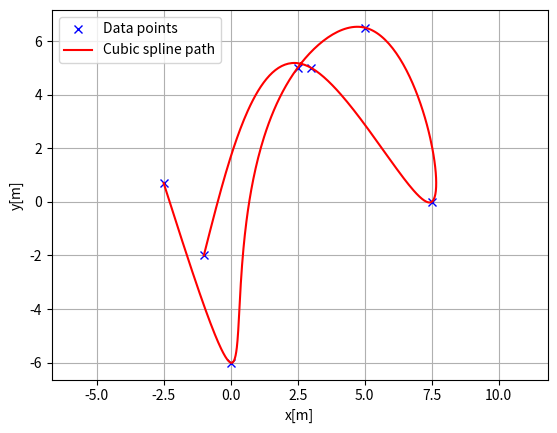
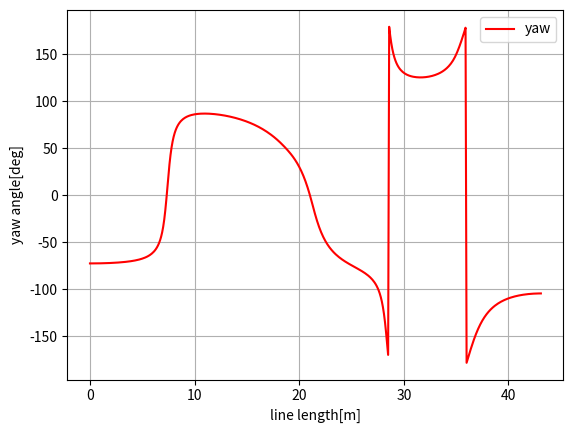
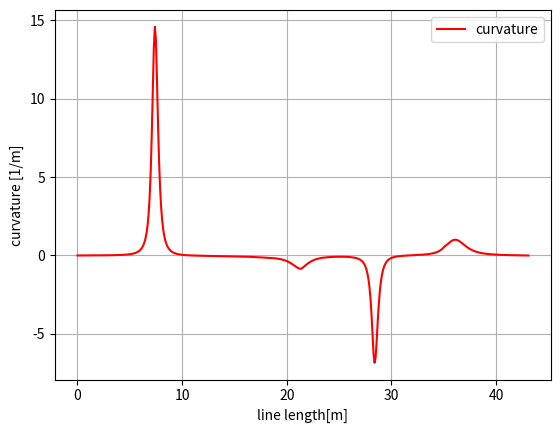

The matplotlib source for these figures, in order:
# Cubic Spline!

"""
Cubic spline planner

Author: Atsushi Sakai(@Atsushi_twi)

"""
import math
import numpy as np
import bisect


class CubicSpline1D:
    """
    1D Cubic Spline class

    Parameters
    ----------
    x : list
        x coordinates for data points. This x coordinates must be
        sorted
        in ascending order.
    y : list
        y coordinates for data points

    Examples
    --------
    You can interpolate 1D data points.

    >>> import numpy as np
    >>> import matplotlib.pyplot as plt
    >>> x = np.arange(5)
    >>> y = [1.7, -6, 5, 6.5, 0.0]
    >>> sp = CubicSpline1D(x, y)
    >>> xi = np.linspace(0.0, 5.0)
    >>> yi = [sp.calc_position(x) for x in xi]
    >>> plt.plot(x, y, "xb", label="Data points")
    >>> plt.plot(xi, yi , "r", label="Cubic spline interpolation")
    >>> plt.grid(True)
    >>> plt.legend()
    >>> plt.show()

    .. image:: cubic_spline_1d.png

    """

    def __init__(self, x, y):

        h = np.diff(x)
        if np.any(h < 0):
            raise ValueError("x coordinates must be sorted in ascending order")

        self.a, self.b, self.c, self.d = [], [], [], []
        self.x = x
        self.y = y
        self.nx = len(x)  # dimension of x

        # calc coefficient a
        self.a = [iy for iy in y]

        # calc coefficient c
        A = self.__calc_A(h)
        B = self.__calc_B(h, self.a)
        self.c = np.linalg.solve(A, B)

        # calc spline coefficient b and d
        for i in range(self.nx - 1):
            d = (self.c[i + 1] - self.c[i]) / (3.0 * h[i])
            b = 1.0 / h[i] * (self.a[i + 1] - self.a[i]) \
                - h[i] / 3.0 * (2.0 * self.c[i] + self.c[i + 1])
            self.d.append(d)
            self.b.append(b)

    def calc_position(self, x):
        """
        Calc `y` position for given `x`.

        if `x` is outside the data point's `x` range, return None.

        Returns
        -------
        y : float
            y position for given x.
        """
        if x < self.x[0]:
            return None
        elif x > self.x[-1]:
            return None

        i = self.__search_index(x)
        dx = x - self.x[i]
        position = self.a[i] + self.b[i] * dx + \
            self.c[i] * dx ** 2.0 + self.d[i] * dx ** 3.0

        return position

    def calc_first_derivative(self, x):
        """
        Calc first derivative at given x.

        if x is outside the input x, return None

        Returns
        -------
        dy : float
            first derivative for given x.
        """

        if x < self.x[0]:
            return None
        elif x > self.x[-1]:
            return None

        i = self.__search_index(x)
        dx = x - self.x[i]
        dy = self.b[i] + 2.0 * self.c[i] * dx + 3.0 * self.d[i] * dx ** 2.0
        return dy

    def calc_second_derivative(self, x):
        """
        Calc second derivative at given x.

        if x is outside the input x, return None

        Returns
        -------
        ddy : float
            second derivative for given x.
        """

        if x < self.x[0]:
            return None
        elif x > self.x[-1]:
            return None

        i = self.__search_index(x)
        dx = x - self.x[i]
        ddy = 2.0 * self.c[i] + 6.0 * self.d[i] * dx
        return ddy

    def __search_index(self, x):
        """
        search data segment index
        """
        return bisect.bisect(self.x, x) - 1

    def __calc_A(self, h):
        """
        calc matrix A for spline coefficient c
        """
        A = np.zeros((self.nx, self.nx))
        A[0, 0] = 1.0
        for i in range(self.nx - 1):
            if i != (self.nx - 2):
                A[i + 1, i + 1] = 2.0 * (h[i] + h[i + 1])
            A[i + 1, i] = h[i]
            A[i, i + 1] = h[i]

        A[0, 1] = 0.0
        A[self.nx - 1, self.nx - 2] = 0.0
        A[self.nx - 1, self.nx - 1] = 1.0
        return A

    def __calc_B(self, h, a):
        """
        calc matrix B for spline coefficient c
        """
        B = np.zeros(self.nx)
        for i in range(self.nx - 2):
            B[i + 1] = 3.0 * (a[i + 2] - a[i + 1]) / h[i + 1]\
                - 3.0 * (a[i + 1] - a[i]) / h[i]
        return B


class CubicSpline2D:
    """
    Cubic CubicSpline2D class

    Parameters
    ----------
    x : list
        x coordinates for data points.
    y : list
        y coordinates for data points.

    Examples
    --------
    You can interpolate a 2D data points.

    >>> import matplotlib.pyplot as plt
    >>> x = [-2.5, 0.0, 2.5, 5.0, 7.5, 3.0, -1.0]
    >>> y = [0.7, -6, 5, 6.5, 0.0, 5.0, -2.0]
    >>> ds = 0.1  # [m] distance of each interpolated points
    >>> sp = CubicSpline2D(x, y)
    >>> s = np.arange(0, sp.s[-1], ds)
    >>> rx, ry, ryaw, rk = [], [], [], []
    >>> for i_s in s:
    ...     ix, iy = sp.calc_position(i_s)
    ...     rx.append(ix)
    ...     ry.append(iy)
    ...     ryaw.append(sp.calc_yaw(i_s))
    ...     rk.append(sp.calc_curvature(i_s))
    >>> plt.subplots(1)
    >>> plt.plot(x, y, "xb", label="Data points")
    >>> plt.plot(rx, ry, "-r", label="Cubic spline path")
    >>> plt.grid(True)
    >>> plt.axis("equal")
    >>> plt.xlabel("x[m]")
    >>> plt.ylabel("y[m]")
    >>> plt.legend()
    >>> plt.show()

    .. image:: cubic_spline_2d_path.png

    >>> plt.subplots(1)
    >>> plt.plot(s, [np.rad2deg(iyaw) for iyaw in ryaw], "-r", label="yaw")
    >>> plt.grid(True)
    >>> plt.legend()
    >>> plt.xlabel("line length[m]")
    >>> plt.ylabel("yaw angle[deg]")

    .. image:: cubic_spline_2d_yaw.png

    >>> plt.subplots(1)
    >>> plt.plot(s, rk, "-r", label="curvature")
    >>> plt.grid(True)
    >>> plt.legend()
    >>> plt.xlabel("line length[m]")
    >>> plt.ylabel("curvature [1/m]")

    .. image:: cubic_spline_2d_curvature.png
    """

    def __init__(self, x, y):
        self.s = self.__calc_s(x, y)
        self.sx = CubicSpline1D(self.s, x)
        self.sy = CubicSpline1D(self.s, y)

    def __calc_s(self, x, y):
        dx = np.diff(x)
        dy = np.diff(y)
        self.ds = np.hypot(dx, dy)
        s = [0]
        s.extend(np.cumsum(self.ds))
        return s

    def calc_position(self, s):
        """
        calc position

        Parameters
        ----------
        s : float
            distance from the start point. if `s` is outside the data point's
            range, return None.

        Returns
        -------
        x : float
            x position for given s.
        y : float
            y position for given s.
        """
        x = self.sx.calc_position(s)
        y = self.sy.calc_position(s)

        return x, y

    def calc_curvature(self, s):
        """
        calc curvature

        Parameters
        ----------
        s : float
            distance from the start point. if `s` is outside the data point's
            range, return None.

        Returns
        -------
        k : float
            curvature for given s.
        """
        dx = self.sx.calc_first_derivative(s)
        ddx = self.sx.calc_second_derivative(s)
        dy = self.sy.calc_first_derivative(s)
        ddy = self.sy.calc_second_derivative(s)
        k = (ddy * dx - ddx * dy) / ((dx ** 2 + dy ** 2)**(3 / 2))
        return k

    def calc_yaw(self, s):
        """
        calc yaw

        Parameters
        ----------
        s : float
            distance from the start point. if `s` is outside the data point's
            range, return None.

        Returns
        -------
        yaw : float
            yaw angle (tangent vector) for given s.
        """
        dx = self.sx.calc_first_derivative(s)
        dy = self.sy.calc_first_derivative(s)
        yaw = math.atan2(dy, dx)
        return yaw


def calc_spline_course(x, y, ds=0.1):
    sp = CubicSpline2D(x, y)
    s = list(np.arange(0, sp.s[-1], ds))

    rx, ry, ryaw, rk = [], [], [], []
    for i_s in s:
        ix, iy = sp.calc_position(i_s)
        rx.append(ix)
        ry.append(iy)
        ryaw.append(sp.calc_yaw(i_s))
        rk.append(sp.calc_curvature(i_s))

    return rx, ry, ryaw, rk, s


def main_1d():
    print("CubicSpline1D test")
    import matplotlib.pyplot as plt
    x = np.arange(5)
    y = [1.7, -6, 5, 6.5, 0.0]
    sp = CubicSpline1D(x, y)
    xi = np.linspace(0.0, 5.0)

    plt.plot(x, y, "xb", label="Data points")
    plt.plot(xi, [sp.calc_position(x) for x in xi], "r",
             label="Cubic spline interpolation")
    plt.grid(True)
    plt.legend()
    plt.show()


def main_2d():  # pragma: no cover
    print("CubicSpline1D 2D test")
    import matplotlib.pyplot as plt
    x = [-2.5, 0.0, 2.5, 5.0, 7.5, 3.0, -1.0]
    y = [0.7, -6, 5, 6.5, 0.0, 5.0, -2.0]
    ds = 0.1  # [m] distance of each interpolated points

    sp = CubicSpline2D(x, y)
    s = np.arange(0, sp.s[-1], ds)

    rx, ry, ryaw, rk = [], [], [], []
    for i_s in s:
        ix, iy = sp.calc_position(i_s)
        rx.append(ix)
        ry.append(iy)
        ryaw.append(sp.calc_yaw(i_s))
        rk.append(sp.calc_curvature(i_s))

    plt.subplots(1)
    plt.plot(x, y, "xb", label="Data points")
    plt.plot(rx, ry, "-r", label="Cubic spline path")
    plt.grid(True)
    plt.axis("equal")
    plt.xlabel("x[m]")
    plt.ylabel("y[m]")
    plt.legend()

    plt.subplots(1)
    plt.plot(s, [np.rad2deg(iyaw) for iyaw in ryaw], "-r", label="yaw")
    plt.grid(True)
    plt.legend()
    plt.xlabel("line length[m]")
    plt.ylabel("yaw angle[deg]")

    plt.subplots(1)
    plt.plot(s, rk, "-r", label="curvature")
    plt.grid(True)
    plt.legend()
    plt.xlabel("line length[m]")
    plt.ylabel("curvature [1/m]")

    plt.show()


if __name__ == '__main__':
    # main_1d()
    main_2d()

class CubicSplineData:
    def __init__(self, cx, cy, cyaw, ck, s):
        self.cx = cx
        self.cy = cy
        self.cyaw = cyaw
        self.ck = ck
        self.s = s

def path_to_cubic_spline(path):

    ax = []
    ay = []

    for point in path:
        ax.append(point[0])
        ay.append(point[1])
    
    cx, cy, cyaw, ck, s = calc_spline_course(ax, ay, 0.01)

    print(f"cx: {cx}")
    print(f"cy: {cy}")
    print(f"cyaw: {cyaw}")
    print(f"ck: {ck}")

    return CubicSplineData(cx, cy, cyaw, ck, s)
    
    
